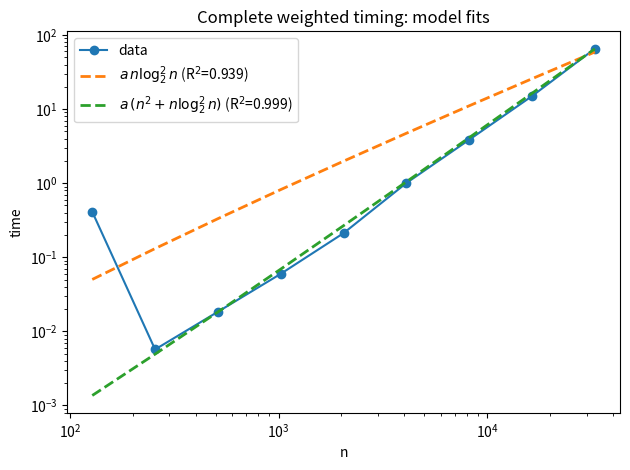

Generate this figure with matplotlib:
import numpy as np
import matplotlib.pyplot as plt
# ---------- data ----------
complete_n = [128, 256, 512, 1024, 2048, 4096, 8192, 16384, 32768]
complete_t = [0.0016, 0.0043, 0.0154, 0.0515, 0.1894, 0.7270, 2.7938, 11.2099, 45.8443]

hypercube_n = [128, 256, 512, 1024, 2048, 4096, 8192, 16384, 32768, 65536, 131072, 262144]
hypercube_t = [0.0497, 0.0014, 0.0032, 0.0079, 0.0188, 0.0471, 0.1079, 0.2542, 0.7069, 1.7355, 6.1152, 21.3428]

sq2d_n = [128, 256, 512, 1024, 2048, 4096, 8192, 16384, 32768]
sq2d_t = [0.4108, 0.0057, 0.0184, 0.0598, 0.2117, 1.0048, 3.8614, 14.9926, 65.4167]

cube3d_n = [128, 256, 512, 1024, 2048, 4096, 8192, 16384, 32768]
cube3d_t = [0.2826, 0.0090, 0.0285, 0.1105, 0.4257, 1.9152, 8.9104, 41.1200, 194.2079]

hyper4d_n = [128, 256, 512, 1024, 2048, 4096, 8192, 16384, 32768]
hyper4d_t = [0.6767, 0.0123, 0.0415, 0.1651, 0.8388, 4.2470, 20.7915, 107.0295, 529.1853]

# ----------------------------
# Assumes you already have:
#   hypercube_n = [...]
#   hypercube_t = [...]
# ----------------------------
x = np.array(sq2d_n, dtype=float)
y = np.array(sq2d_t, dtype=float)

# ----------------------------
# Helpers
# ----------------------------
def r2(y_true, y_pred):
    ss_res = np.sum((y_true - y_pred)**2)
    ss_tot = np.sum((y_true - np.mean(y_true))**2)
    return 1.0 - ss_res/ss_tot if ss_tot > 0 else float("nan")

def fit_scale_only(fx, y):
    """Fit y ≈ a * fx (no intercept)."""
    a = float(np.dot(fx, y) / np.dot(fx, fx))
    yhat = a * fx
    return a, yhat, r2(y, yhat)

def fit_scale_plus_intercept(fx, y):
    """Fit y ≈ a * fx + b."""
    A = np.column_stack([fx, np.ones_like(fx)])
    a, b = np.linalg.lstsq(A, y, rcond=None)[0]
    yhat = a * fx + b
    return float(a), float(b), yhat, r2(y, yhat)

# ----------------------------
# Build candidate model features
# ----------------------------
log2x = np.log2(x)

f_n_log2_sq = x * (log2x**2)                 # n log^2 n
f_n2_plus_n_log2_sq = x**2 + x * (log2x**2)  # n^2 + n log^2 n

# ----------------------------
# Fit both models (choose one: scale-only or scale+intercept)
# ----------------------------
USE_INTERCEPT = False  # set True if you want y ≈ a*f(x) + b

if USE_INTERCEPT:
    a1, b1, yhat1, r2_1 = fit_scale_plus_intercept(f_n_log2_sq, y)
    a2, b2, yhat2, r2_2 = fit_scale_plus_intercept(f_n2_plus_n_log2_sq, y)
    print("Model 1: y = a*(n log^2 n) + b")
    print(f"  a={a1:.6g}, b={b1:.6g}, R^2={r2_1:.6f}")
    print("Model 2: y = a*(n^2 + n log^2 n) + b")
    print(f"  a={a2:.6g}, b={b2:.6g}, R^2={r2_2:.6f}")
else:
    a1, yhat1, r2_1 = fit_scale_only(f_n_log2_sq, y)
    a2, yhat2, r2_2 = fit_scale_only(f_n2_plus_n_log2_sq, y)
    print("Model 1: y = a*(n log^2 n)")
    print(f"  a={a1:.6g}, R^2={r2_1:.6f}")
    print("Model 2: y = a*(n^2 + n log^2 n)")
    print(f"  a={a2:.6g}, R^2={r2_2:.6f}")

# ----------------------------
# Plot data + fits
# ----------------------------
plt.figure()
plt.plot(x, y, "o-", label="data")

plt.plot(x, yhat1, "--", linewidth=2, label=fr"$a\,n\log_2^2 n$ (R$^2$={r2_1:.3f})")
plt.plot(x, yhat2, "--", linewidth=2, label=fr"$a\,(n^2+n\log_2^2 n)$ (R$^2$={r2_2:.3f})")

plt.xscale("log")
plt.yscale("log")  # timing plots usually look best log-log
plt.xlabel("n")
plt.ylabel("time")
plt.title("Complete weighted timing: model fits")
plt.legend()
plt.tight_layout()
plt.show()

# ----------------------------
# Quick residual diagnostics
# ----------------------------
res1 = y - yhat1
res2 = y - yhat2
print("\nResidual summary:")
print(f"  Model 1: mean={np.mean(res1):.6g}, std={np.std(res1, ddof=1):.6g}, max|res|={np.max(np.abs(res1)):.6g}")
print(f"  Model 2: mean={np.mean(res2):.6g}, std={np.std(res2, ddof=1):.6g}, max|res|={np.max(np.abs(res2)):.6g}")
